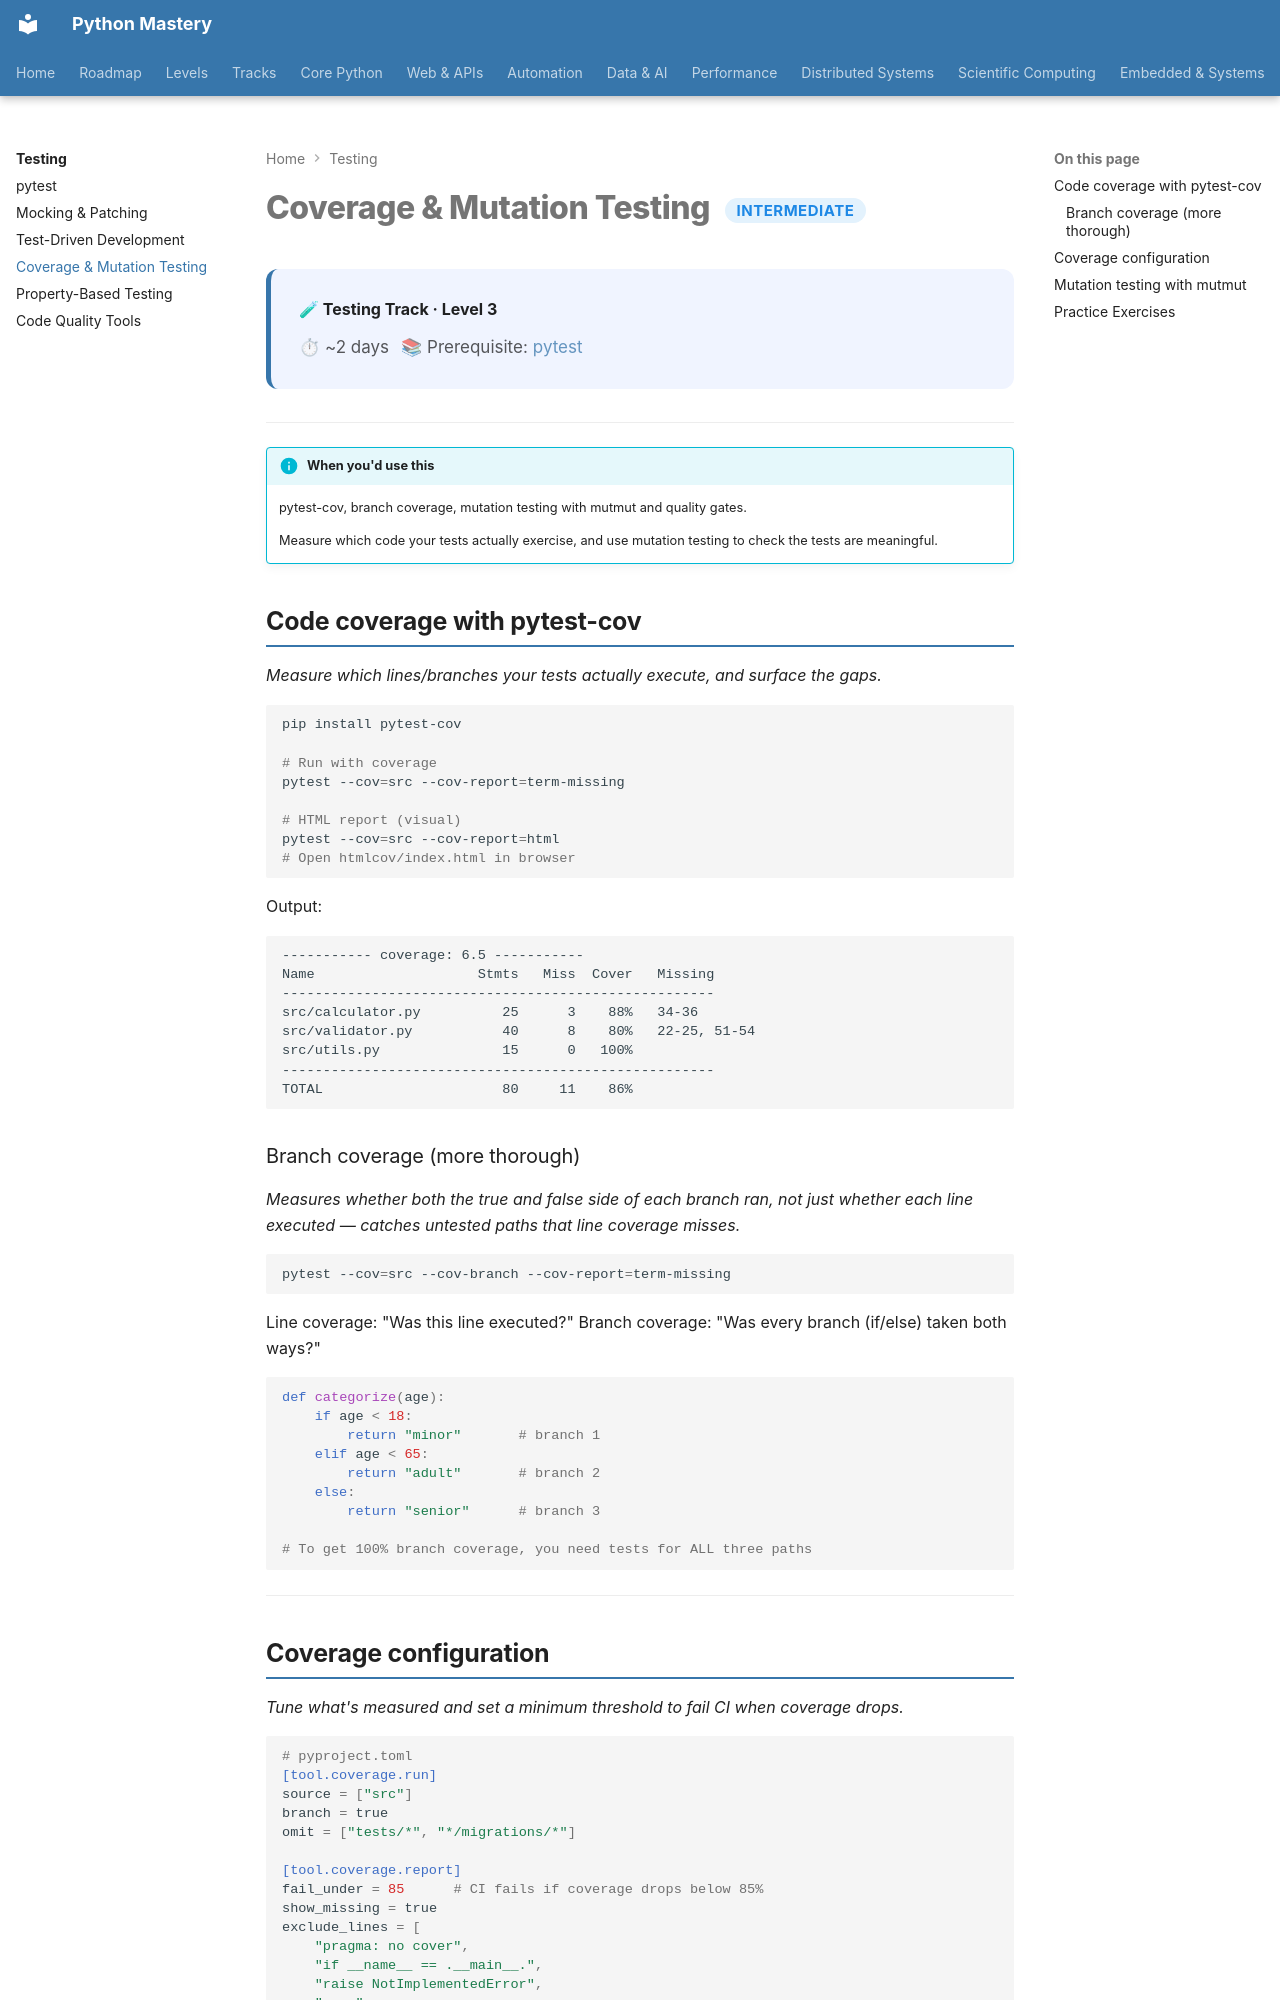

repository: SSnp75/PythonMastery-Site · page: testing/coverage/index.html · generator: mkdocs

---
title: Coverage & Mutation Testing
description: pytest-cov, branch coverage, mutation testing with mutmut and quality gates
---

# Coverage & Mutation Testing <span class="pm-badge pm-badge-intermediate">Intermediate</span>

<div class="pm-topic-header">
  <strong>🧪 Testing Track · Level 3</strong>
  <div class="pm-topic-meta">
    <span>⏱ ~2 days</span>
    <span>📚 Prerequisite: <a href="pytest/">pytest</a></span>
  </div>
</div>

---

!!! info "When you'd use this"
    pytest-cov, branch coverage, mutation testing with mutmut and quality gates.

    Measure which code your tests actually exercise, and use mutation testing to check the tests are meaningful.


## Code coverage with pytest-cov

*Measure which lines/branches your tests actually execute, and surface the gaps.*

```bash
pip install pytest-cov

# Run with coverage
pytest --cov=src --cov-report=term-missing

# HTML report (visual)
pytest --cov=src --cov-report=html
# Open htmlcov/index.html in browser
```

Output:
```
----------- coverage: 6.5 -----------
Name                    Stmts   Miss  Cover   Missing
-----------------------------------------------------
src/calculator.py          25      3    88%   34-36
src/validator.py           40      8    80%   22-25, 51-54
src/utils.py               15      0   100%
-----------------------------------------------------
TOTAL                      80     11    86%
```

### Branch coverage (more thorough)

*Measures whether both the true and false side of each branch ran, not just whether each line executed — catches untested paths that line coverage misses.*


```bash
pytest --cov=src --cov-branch --cov-report=term-missing
```

Line coverage: "Was this line executed?"
Branch coverage: "Was every branch (if/else) taken both ways?"

```python
def categorize(age):
    if age < 18:
        return "minor"       # branch 1
    elif age < 65:
        return "adult"       # branch 2
    else:
        return "senior"      # branch 3

# To get 100% branch coverage, you need tests for ALL three paths
```

---
